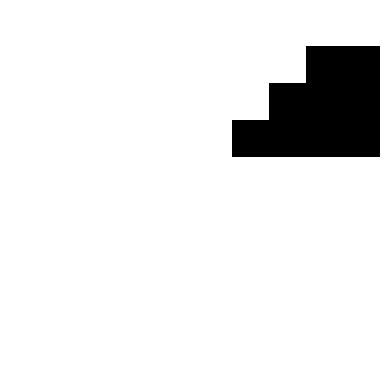

This figure's Python source:
import random

import numpy as np
from matplotlib import pyplot as plt

set_ans = [[1, 0, 0], [0, 1, 0], [0, 0, 1]]

set_imgs = [[[[0, 0, 0, 1, 0, 0, 0, 0, 0, 0],  # 1,1
              [0, 0, 1, 0, 0, 0, 0, 0, 0, 0],  # [20groups[3imgs[10[row[10[col]]]]
              [1, 1, 1, 0, 0, 0, 0, 0, 0, 0],
              [1, 1, 0, 0, 0, 0, 0, 0, 0, 0],
              [1, 1, 0, 0, 0, 0, 0, 0, 0, 0],
              [1, 0, 0, 0, 0, 0, 0, 0, 0, 0],
              [1, 0, 0, 0, 0, 0, 0, 0, 0, 0],
              [0, 0, 0, 0, 0, 0, 0, 0, 0, 0],
              [0, 0, 0, 0, 0, 0, 0, 0, 0, 0],
              [0, 0, 0, 0, 0, 0, 0, 0, 0, 0]],

             [[0, 0, 0, 0, 0, 0, 0, 0, 0, 0],  # 1,2
              [0, 0, 0, 0, 0, 0, 0, 0, 0, 0],
              [0, 0, 0, 0, 0, 0, 0, 0, 0, 0],
              [0, 0, 0, 0, 0, 0, 0, 0, 0, 0],
              [0, 0, 0, 0, 0, 0, 0, 0, 0, 0],
              [0, 0, 0, 0, 0, 0, 0, 0, 0, 0],
              [0, 0, 0, 0, 0, 0, 0, 0, 0, 0],
              [0, 0, 0, 0, 0, 0, 0, 0, 0, 0],
              [1, 1, 1, 1, 1, 0, 0, 0, 0, 0],
              [1, 1, 1, 1, 1, 0, 0, 0, 0, 0]],

             [[0, 0, 0, 0, 0, 0, 0, 0, 0, 0],  # 1,3
              [0, 0, 0, 0, 0, 0, 0, 0, 1, 1],
              [0, 0, 0, 0, 0, 0, 0, 1, 1, 1],
              [0, 0, 0, 0, 0, 0, 1, 1, 1, 1],
              [0, 0, 0, 0, 0, 0, 0, 0, 0, 0],
              [0, 0, 0, 0, 0, 0, 0, 0, 0, 0],
              [0, 0, 0, 0, 0, 0, 0, 0, 0, 0],
              [0, 0, 0, 0, 0, 0, 0, 0, 0, 0],
              [0, 0, 0, 0, 0, 0, 0, 0, 0, 0],
              [0, 0, 0, 0, 0, 0, 0, 0, 0, 0]]],

            [[[0, 0, 0, 0, 0, 0, 0, 0, 0, 0],  # 2,1
              [0, 0, 0, 0, 0, 0, 0, 0, 0, 0],
              [0, 0, 0, 0, 0, 0, 0, 0, 0, 0],
              [0, 0, 0, 0, 0, 0, 0, 0, 0, 0],
              [0, 0, 1, 1, 1, 1, 0, 0, 0, 0],
              [0, 0, 0, 1, 1, 1, 0, 0, 0, 0],
              [0, 0, 0, 0, 1, 1, 0, 0, 0, 0],
              [0, 0, 0, 0, 0, 1, 1, 0, 0, 0],
              [0, 0, 0, 0, 0, 0, 1, 0, 0, 0],
              [0, 0, 0, 0, 0, 0, 0, 1, 0, 0]],

             [[0, 0, 0, 0, 0, 0, 0, 0, 0, 0],  # 2,2
              [0, 0, 0, 0, 0, 0, 0, 0, 0, 0],
              [0, 0, 0, 0, 0, 0, 0, 0, 0, 0],
              [0, 0, 0, 0, 0, 0, 0, 0, 0, 0],
              [0, 0, 0, 0, 1, 1, 0, 0, 0, 0],
              [0, 0, 0, 0, 1, 1, 0, 0, 0, 0],
              [0, 0, 0, 0, 1, 1, 0, 0, 0, 0],
              [0, 0, 0, 0, 1, 1, 0, 0, 0, 0],
              [0, 0, 0, 0, 0, 0, 0, 0, 0, 0],
              [0, 0, 0, 0, 0, 0, 0, 0, 0, 0]],

             [[0, 0, 0, 0, 0, 0, 0, 0, 0, 0],  # 2,3
              [0, 0, 0, 0, 0, 0, 0, 0, 0, 0],
              [0, 0, 0, 0, 0, 0, 0, 0, 0, 0],
              [0, 0, 0, 0, 0, 0, 0, 0, 0, 0],
              [0, 0, 0, 0, 0, 0, 0, 0, 0, 0],
              [0, 0, 0, 0, 0, 0, 0, 0, 0, 0],
              [0, 0, 0, 0, 0, 0, 0, 0, 0, 0],
              [0, 0, 0, 0, 0, 0, 0, 0, 0, 0],
              [0, 0, 0, 0, 1, 1, 1, 1, 1, 0],
              [0, 0, 0, 1, 1, 1, 1, 1, 1, 0]]],

            [[[0, 0, 0, 0, 0, 0, 0, 0, 0, 0],
              [0, 0, 0, 0, 0, 0, 0, 0, 0, 0],
              [0, 0, 0, 0, 0, 0, 0, 0, 0, 0],
              [1, 0, 0, 0, 0, 0, 0, 0, 0, 0],
              [0, 1, 0, 0, 0, 0, 0, 0, 0, 0],
              [0, 1, 1, 1, 0, 0, 0, 0, 0, 0],
              [0, 1, 1, 1, 1, 0, 0, 0, 0, 0],
              [0, 1, 1, 1, 1, 1, 1, 0, 0, 0],
              [0, 1, 0, 0, 0, 0, 0, 0, 0, 0],
              [0, 0, 0, 0, 0, 0, 0, 0, 0, 0]],

             [[0, 0, 0, 0, 0, 0, 0, 0, 0, 0],
              [0, 0, 0, 0, 0, 0, 0, 0, 0, 0],
              [0, 0, 0, 0, 0, 0, 0, 0, 0, 0],
              [0, 0, 0, 0, 0, 0, 0, 0, 0, 0],
              [0, 0, 0, 0, 0, 0, 0, 0, 0, 0],
              [0, 0, 0, 0, 0, 0, 0, 0, 0, 0],
              [0, 0, 0, 0, 0, 0, 0, 0, 0, 0],
              [0, 0, 0, 0, 0, 0, 0, 0, 0, 0],
              [0, 0, 0, 0, 0, 0, 0, 0, 0, 0],
              [0, 0, 1, 1, 1, 1, 1, 1, 1, 1]],

             [[0, 0, 0, 0, 0, 0, 0, 0, 0, 0],
              [0, 0, 0, 0, 0, 0, 0, 0, 0, 0],
              [0, 0, 0, 0, 0, 0, 0, 0, 0, 0],
              [1, 1, 1, 1, 0, 0, 0, 0, 0, 0],
              [1, 1, 1, 1, 1, 0, 0, 0, 0, 0],
              [1, 1, 1, 1, 1, 1, 0, 0, 0, 0],
              [1, 1, 1, 1, 1, 1, 1, 0, 0, 0],
              [1, 1, 1, 1, 1, 1, 1, 1, 0, 0],
              [0, 0, 0, 0, 0, 0, 0, 0, 0, 0],
              [0, 0, 0, 0, 0, 0, 0, 0, 0, 0]]],

            [[[0, 0, 0, 0, 0, 0, 0, 0, 0, 0],
              [0, 0, 0, 0, 0, 0, 0, 0, 0, 0],
              [0, 0, 0, 0, 0, 0, 0, 0, 0, 0],
              [1, 0, 0, 0, 0, 0, 0, 0, 0, 0],
              [0, 1, 0, 0, 0, 0, 0, 0, 0, 0],
              [0, 0, 1, 0, 0, 0, 0, 0, 0, 0],
              [0, 0, 0, 1, 0, 0, 0, 0, 0, 0],
              [0, 0, 0, 0, 1, 0, 0, 0, 0, 0],
              [0, 0, 0, 0, 1, 1, 0, 0, 0, 0],
              [0, 0, 0, 0, 0, 0, 1, 0, 0, 0]],

             [[0, 0, 0, 0, 0, 0, 0, 0, 0, 0],
              [0, 0, 0, 0, 0, 0, 0, 0, 0, 0],
              [0, 0, 0, 0, 0, 0, 0, 0, 0, 0],
              [0, 0, 0, 0, 0, 0, 0, 0, 0, 0],
              [0, 0, 0, 0, 0, 0, 0, 0, 0, 0],
              [0, 0, 0, 0, 0, 0, 0, 0, 0, 0],
              [0, 0, 0, 0, 0, 0, 0, 0, 0, 0],
              [0, 0, 0, 0, 0, 0, 0, 0, 0, 0],
              [0, 0, 0, 0, 0, 0, 0, 0, 0, 0],
              [0, 0, 0, 0, 0, 0, 0, 1, 1, 0]],

             [[0, 0, 0, 0, 0, 0, 0, 0, 0, 0],
              [0, 0, 0, 0, 0, 0, 0, 0, 0, 0],
              [0, 0, 0, 0, 0, 0, 0, 0, 0, 0],
              [0, 0, 0, 0, 0, 0, 0, 0, 0, 0],
              [0, 0, 0, 0, 0, 0, 0, 0, 0, 0],
              [0, 0, 0, 0, 0, 0, 0, 0, 0, 0],
              [0, 0, 0, 0, 0, 0, 0, 0, 0, 0],
              [0, 0, 1, 1, 1, 1, 0, 0, 0, 0],
              [0, 0, 1, 1, 1, 1, 1, 0, 0, 0],
              [0, 1, 1, 1, 1, 1, 1, 1, 0, 0]]],

            [[[0, 0, 0, 0, 0, 0, 0, 0, 0, 0],
              [0, 0, 0, 0, 0, 0, 0, 0, 0, 0],
              [0, 0, 0, 0, 0, 0, 0, 0, 0, 0],
              [0, 0, 0, 0, 0, 0, 0, 0, 0, 0],
              [0, 0, 0, 0, 0, 0, 0, 0, 0, 0],
              [0, 0, 0, 0, 0, 0, 0, 0, 0, 0],
              [0, 1, 0, 0, 0, 0, 0, 0, 0, 0],
              [0, 0, 1, 1, 1, 0, 0, 0, 0, 0],
              [0, 0, 0, 1, 1, 1, 1, 1, 1, 0],
              [0, 0, 0, 1, 0, 0, 0, 0, 0, 0]],

             [[0, 0, 0, 0, 0, 0, 0, 0, 0, 0],
              [0, 0, 0, 0, 0, 0, 0, 0, 0, 0],
              [0, 0, 0, 0, 0, 0, 0, 0, 0, 0],
              [0, 0, 0, 0, 0, 0, 0, 0, 0, 0],
              [0, 0, 0, 0, 0, 0, 0, 0, 0, 0],
              [0, 0, 0, 0, 0, 0, 0, 0, 1, 1],
              [0, 0, 0, 0, 0, 0, 0, 0, 1, 1],
              [0, 0, 0, 0, 0, 0, 0, 0, 0, 0],
              [0, 0, 0, 0, 0, 0, 0, 0, 0, 0],
              [0, 0, 0, 0, 0, 0, 0, 0, 0, 0]],

             [[0, 0, 0, 0, 0, 0, 0, 0, 0, 0],
              [0, 0, 0, 0, 0, 0, 0, 0, 0, 0],
              [0, 0, 0, 0, 0, 0, 0, 0, 0, 0],
              [0, 0, 0, 0, 0, 0, 0, 0, 0, 0],
              [0, 0, 0, 0, 0, 0, 1, 1, 1, 0],
              [0, 0, 0, 0, 0, 0, 1, 1, 1, 0],
              [0, 0, 0, 0, 0, 1, 1, 1, 1, 0],
              [0, 0, 0, 0, 0, 0, 0, 0, 0, 0],
              [0, 0, 0, 0, 0, 0, 0, 0, 0, 0],
              [0, 0, 0, 0, 0, 0, 0, 0, 0, 0]]],

            [[[0, 0, 0, 0, 0, 0, 0, 0, 0, 0],
              [0, 0, 0, 0, 0, 0, 0, 0, 0, 0],
              [0, 1, 0, 0, 0, 0, 0, 0, 0, 0],
              [0, 0, 1, 1, 1, 0, 0, 0, 0, 0],
              [0, 0, 1, 1, 1, 0, 0, 0, 0, 0],
              [0, 0, 0, 1, 1, 0, 0, 0, 0, 0],
              [0, 0, 0, 1, 1, 0, 0, 0, 0, 0],
              [0, 0, 0, 0, 1, 0, 0, 0, 0, 0],
              [0, 0, 0, 0, 1, 0, 0, 0, 0, 0],
              [0, 0, 0, 0, 1, 0, 0, 0, 0, 0]],

             [[0, 0, 0, 0, 0, 0, 0, 0, 0, 0],
              [0, 0, 0, 0, 0, 0, 0, 0, 0, 0],
              [0, 0, 0, 0, 0, 0, 0, 0, 0, 0],
              [0, 0, 0, 0, 0, 0, 0, 0, 0, 0],
              [0, 0, 0, 0, 0, 0, 0, 0, 0, 0],
              [0, 0, 0, 0, 0, 0, 0, 0, 0, 0],
              [0, 0, 0, 0, 0, 0, 0, 0, 0, 0],
              [0, 0, 0, 0, 0, 0, 0, 0, 1, 1],
              [0, 0, 0, 0, 0, 0, 0, 0, 0, 0],
              [0, 0, 0, 0, 0, 0, 0, 0, 0, 0]],

             [[0, 0, 0, 0, 0, 0, 0, 0, 0, 0],
              [0, 0, 0, 0, 0, 0, 0, 0, 0, 0],
              [0, 0, 0, 0, 0, 0, 0, 0, 0, 0],
              [0, 0, 0, 0, 0, 0, 0, 0, 0, 0],
              [0, 0, 0, 0, 0, 0, 0, 0, 0, 0],
              [0, 0, 0, 0, 0, 0, 0, 0, 0, 0],
              [0, 0, 0, 0, 0, 0, 0, 0, 0, 0],
              [0, 0, 0, 0, 1, 1, 1, 1, 1, 0],
              [0, 0, 0, 1, 1, 1, 1, 1, 1, 0],
              [0, 0, 0, 0, 0, 0, 0, 0, 0, 0]]],

            [[[0, 1, 0, 0, 0, 0, 0, 0, 0, 0],
              [0, 0, 1, 1, 0, 0, 0, 0, 0, 0],
              [0, 0, 0, 1, 1, 1, 0, 0, 0, 0],
              [0, 0, 0, 0, 1, 1, 0, 0, 0, 0],
              [0, 0, 0, 0, 0, 1, 1, 0, 0, 0],
              [0, 0, 0, 0, 0, 0, 1, 0, 0, 0],
              [0, 0, 0, 0, 0, 0, 0, 1, 0, 0],
              [0, 0, 0, 0, 0, 0, 0, 0, 0, 0],
              [0, 0, 0, 0, 0, 0, 0, 0, 0, 0],
              [0, 0, 0, 0, 0, 0, 0, 0, 0, 0]],

             [[0, 0, 0, 0, 0, 0, 0, 0, 0, 0],
              [0, 0, 0, 0, 0, 0, 0, 0, 0, 0],
              [0, 0, 0, 0, 0, 0, 0, 0, 0, 0],
              [0, 0, 0, 0, 0, 0, 0, 1, 1, 1],
              [0, 0, 0, 0, 0, 0, 0, 1, 1, 1],
              [0, 0, 0, 0, 0, 0, 0, 1, 1, 1],
              [0, 0, 0, 0, 0, 0, 0, 1, 1, 1],
              [0, 0, 0, 0, 0, 0, 0, 1, 1, 1],
              [0, 0, 0, 0, 0, 0, 0, 0, 0, 0],
              [0, 0, 0, 0, 0, 0, 0, 0, 0, 0]],

             [[0, 0, 0, 0, 0, 0, 0, 0, 0, 0],
              [0, 0, 0, 0, 0, 0, 0, 0, 0, 0],
              [0, 0, 0, 0, 0, 0, 0, 0, 0, 0],
              [0, 0, 1, 1, 1, 1, 1, 0, 0, 0],
              [0, 0, 1, 1, 1, 1, 1, 0, 0, 0],
              [0, 1, 1, 1, 1, 1, 1, 0, 0, 0],
              [0, 1, 1, 1, 1, 1, 1, 0, 0, 0],
              [0, 1, 1, 1, 1, 1, 1, 1, 0, 0],
              [1, 1, 1, 1, 1, 1, 1, 1, 0, 0],
              [1, 1, 1, 1, 1, 1, 1, 1, 0, 0]]],

            [[[0, 0, 0, 0, 0, 0, 0, 0, 0, 0],
              [0, 0, 0, 0, 0, 0, 0, 0, 0, 0],
              [0, 0, 0, 0, 0, 0, 0, 1, 0, 0],
              [0, 0, 0, 0, 0, 0, 1, 1, 0, 0],
              [0, 0, 0, 0, 0, 0, 0, 1, 0, 0],
              [0, 0, 0, 0, 0, 0, 0, 1, 0, 0],
              [0, 0, 0, 0, 0, 0, 0, 1, 0, 0],
              [0, 0, 0, 0, 0, 0, 0, 1, 0, 0],
              [0, 0, 0, 0, 0, 0, 0, 0, 0, 0],
              [0, 0, 0, 0, 0, 0, 0, 0, 0, 0]],

             [[0, 0, 0, 0, 0, 0, 0, 0, 0, 0],
              [0, 0, 0, 0, 0, 0, 0, 0, 0, 0],
              [0, 0, 0, 0, 0, 0, 0, 0, 0, 0],
              [0, 0, 0, 0, 0, 0, 0, 0, 0, 0],
              [0, 0, 0, 0, 0, 0, 0, 0, 0, 0],
              [0, 0, 0, 0, 0, 0, 0, 0, 0, 0],
              [1, 1, 1, 1, 1, 0, 0, 0, 0, 0],
              [1, 1, 1, 1, 1, 0, 0, 0, 0, 0],
              [1, 1, 1, 1, 1, 0, 0, 0, 0, 0],
              [1, 1, 1, 1, 1, 0, 0, 0, 0, 0]],

             [[0, 0, 0, 0, 0, 0, 0, 0, 0, 0],
              [0, 0, 0, 0, 0, 0, 0, 0, 0, 0],
              [0, 0, 0, 0, 0, 0, 0, 0, 0, 0],
              [0, 0, 0, 0, 0, 0, 0, 0, 0, 0],
              [0, 0, 0, 0, 0, 0, 0, 0, 0, 0],
              [0, 0, 0, 1, 1, 1, 1, 0, 0, 0],
              [0, 0, 0, 1, 1, 1, 1, 0, 0, 0],
              [0, 0, 0, 1, 1, 1, 1, 1, 0, 0],
              [0, 0, 0, 1, 1, 1, 1, 1, 0, 0],
              [0, 0, 0, 0, 0, 0, 0, 0, 0, 0]]],

            [[[0, 0, 0, 0, 0, 0, 0, 0, 0, 0],  # start test
              [0, 0, 0, 0, 1, 0, 0, 0, 0, 0],
              [0, 0, 0, 1, 1, 0, 0, 0, 0, 0],
              [0, 0, 1, 1, 1, 1, 0, 0, 0, 0],
              [0, 1, 1, 1, 1, 1, 1, 0, 0, 0],
              [0, 0, 0, 0, 0, 1, 1, 1, 0, 0],
              [0, 0, 0, 0, 0, 0, 0, 0, 1, 0],
              [0, 0, 0, 0, 0, 0, 0, 0, 0, 0],
              [0, 0, 0, 0, 0, 0, 0, 0, 0, 0],
              [0, 0, 0, 0, 0, 0, 0, 0, 0, 0]],

             [[0, 0, 0, 0, 0, 0, 0, 0, 0, 0],
              [0, 0, 0, 0, 0, 0, 0, 0, 0, 0],
              [0, 0, 0, 0, 0, 0, 0, 0, 0, 0],
              [0, 0, 0, 0, 0, 0, 0, 0, 0, 0],
              [0, 0, 0, 0, 0, 0, 1, 1, 1, 0],
              [0, 0, 0, 0, 0, 0, 1, 1, 1, 0],
              [0, 0, 0, 0, 0, 0, 1, 1, 1, 0],
              [0, 0, 0, 0, 0, 0, 1, 1, 1, 0],
              [0, 0, 0, 0, 0, 0, 1, 1, 1, 0],
              [0, 0, 0, 0, 0, 0, 0, 0, 0, 0]],

             [[0, 0, 0, 0, 0, 0, 0, 0, 0, 0],
              [0, 0, 0, 0, 0, 0, 0, 0, 0, 0],
              [0, 0, 0, 0, 0, 0, 0, 0, 0, 0],
              [0, 0, 0, 0, 0, 0, 0, 0, 0, 0],
              [0, 0, 0, 0, 0, 0, 0, 0, 0, 0],
              [0, 0, 1, 1, 1, 0, 0, 0, 0, 0],
              [0, 0, 1, 1, 1, 1, 0, 0, 0, 0],
              [0, 1, 1, 1, 1, 1, 1, 0, 0, 0],
              [0, 1, 1, 1, 1, 1, 1, 1, 0, 0],
              [0, 0, 0, 0, 0, 0, 0, 0, 0, 0]]],

            [[[0, 0, 0, 0, 0, 1, 0, 0, 0, 0],
              [0, 0, 0, 0, 0, 0, 0, 0, 0, 0],
              [0, 0, 0, 0, 0, 0, 1, 0, 0, 0],
              [0, 0, 0, 0, 0, 0, 1, 1, 0, 0],
              [0, 0, 0, 0, 0, 0, 1, 1, 1, 0],
              [0, 0, 0, 0, 0, 0, 1, 1, 1, 1],
              [0, 0, 0, 0, 0, 0, 1, 1, 1, 0],
              [0, 0, 0, 0, 0, 0, 1, 1, 0, 0],
              [0, 0, 0, 0, 0, 0, 1, 0, 0, 0],
              [0, 0, 0, 0, 0, 0, 0, 0, 0, 0]],

             [[0, 0, 0, 0, 0, 0, 0, 0, 0, 0],
              [0, 0, 0, 0, 0, 0, 0, 0, 0, 0],
              [0, 0, 0, 0, 0, 0, 0, 0, 0, 0],
              [0, 0, 0, 0, 0, 0, 0, 0, 0, 0],
              [0, 0, 0, 0, 0, 0, 0, 0, 0, 0],
              [0, 0, 0, 0, 0, 1, 1, 1, 0, 0],
              [0, 0, 0, 0, 0, 0, 0, 0, 0, 0],
              [0, 0, 0, 0, 0, 0, 0, 0, 0, 0],
              [0, 0, 0, 0, 0, 0, 0, 0, 0, 0],
              [0, 0, 0, 0, 0, 0, 0, 0, 0, 0]],

             [[0, 0, 0, 0, 0, 0, 0, 0, 0, 0],
              [0, 0, 0, 0, 0, 0, 0, 0, 0, 0],
              [0, 0, 0, 0, 0, 0, 0, 1, 1, 0],
              [0, 0, 0, 0, 0, 0, 1, 1, 1, 1],
              [0, 0, 0, 0, 0, 0, 0, 0, 0, 0],
              [0, 0, 0, 0, 0, 0, 0, 0, 0, 0],
              [0, 0, 0, 0, 0, 0, 0, 0, 0, 0],
              [0, 0, 0, 0, 0, 0, 0, 0, 0, 0],
              [0, 0, 0, 0, 0, 0, 0, 0, 0, 0],
              [0, 0, 0, 0, 0, 0, 0, 0, 0, 0]]],

            [[[0, 1, 0, 0, 0, 0, 0, 0, 0, 0],
              [0, 0, 1, 1, 0, 0, 0, 0, 0, 0],
              [0, 0, 0, 1, 1, 1, 0, 0, 0, 0],
              [0, 0, 0, 0, 1, 1, 0, 0, 0, 0],
              [0, 0, 0, 0, 0, 1, 1, 0, 0, 0],
              [0, 0, 0, 0, 0, 0, 1, 0, 0, 0],
              [0, 0, 0, 0, 0, 0, 0, 1, 0, 0],
              [0, 0, 0, 0, 0, 0, 0, 0, 1, 0],
              [0, 0, 0, 0, 0, 0, 0, 0, 0, 0],
              [0, 0, 0, 0, 0, 0, 0, 0, 0, 0]],

             [[0, 0, 0, 0, 0, 0, 0, 0, 0, 0],
              [0, 0, 0, 0, 0, 0, 0, 0, 0, 0],
              [0, 0, 0, 0, 0, 0, 0, 0, 0, 0],
              [0, 0, 0, 0, 0, 0, 0, 0, 0, 0],
              [0, 0, 0, 0, 0, 0, 0, 0, 0, 0],
              [0, 0, 0, 0, 0, 0, 0, 0, 0, 0],
              [0, 0, 0, 0, 0, 0, 0, 0, 1, 0],
              [0, 0, 0, 0, 0, 0, 0, 0, 1, 0],
              [0, 0, 0, 0, 0, 0, 0, 0, 1, 0],
              [0, 0, 0, 0, 0, 0, 0, 0, 1, 0]],

             [[0, 0, 0, 0, 0, 0, 0, 0, 0, 0],
              [0, 0, 0, 0, 0, 0, 0, 0, 0, 0],
              [0, 0, 0, 0, 0, 0, 0, 0, 0, 0],
              [0, 0, 0, 0, 0, 0, 0, 0, 0, 0],
              [0, 0, 0, 0, 0, 0, 0, 0, 0, 0],
              [0, 0, 0, 0, 0, 0, 0, 0, 0, 0],
              [0, 0, 0, 1, 1, 1, 0, 0, 0, 0],
              [0, 0, 0, 1, 1, 1, 1, 0, 0, 0],
              [0, 0, 1, 1, 1, 1, 1, 0, 0, 0],
              [0, 0, 1, 1, 1, 1, 1, 1, 0, 0]]],

            [[[0, 0, 0, 0, 0, 0, 0, 0, 0, 0],
              [0, 0, 0, 0, 0, 0, 0, 0, 0, 0],
              [0, 0, 0, 0, 0, 0, 0, 0, 0, 0],
              [0, 0, 0, 0, 0, 0, 0, 1, 0, 0],
              [0, 0, 0, 0, 1, 1, 0, 0, 0, 0],
              [1, 1, 1, 1, 1, 0, 0, 0, 0, 0],
              [1, 1, 1, 1, 0, 0, 0, 0, 0, 0],
              [1, 1, 1, 0, 0, 0, 0, 0, 0, 0],
              [1, 1, 0, 0, 0, 0, 0, 0, 0, 0],
              [1, 0, 0, 0, 0, 0, 0, 0, 0, 0]],

             [[0, 0, 0, 0, 0, 0, 0, 0, 0, 0],
              [0, 0, 0, 0, 0, 0, 0, 0, 0, 0],
              [0, 0, 0, 0, 0, 0, 0, 0, 0, 0],
              [0, 0, 0, 0, 0, 0, 0, 0, 0, 0],
              [0, 0, 0, 0, 0, 0, 0, 0, 0, 0],
              [0, 0, 0, 0, 0, 0, 0, 0, 0, 0],
              [0, 0, 0, 0, 0, 0, 0, 0, 0, 0],
              [0, 1, 1, 1, 1, 1, 0, 0, 0, 0],
              [0, 1, 1, 1, 1, 1, 0, 0, 0, 0],
              [0, 0, 0, 0, 0, 0, 0, 0, 0, 0]],

             [[0, 0, 0, 0, 0, 0, 0, 0, 0, 0],
              [0, 0, 0, 0, 0, 0, 0, 0, 0, 0],
              [0, 0, 0, 0, 0, 0, 0, 0, 0, 0],
              [0, 0, 0, 0, 0, 0, 0, 0, 0, 0],
              [0, 0, 0, 0, 0, 0, 0, 0, 0, 0],
              [0, 0, 0, 0, 0, 0, 0, 0, 0, 0],
              [0, 0, 0, 0, 0, 1, 1, 1, 0, 0],
              [0, 0, 0, 1, 1, 1, 1, 1, 0, 0],
              [0, 1, 1, 1, 1, 1, 1, 1, 0, 0],
              [0, 0, 0, 0, 0, 0, 0, 0, 0, 0]]],

            [[[0, 0, 0, 0, 0, 0, 0, 0, 0, 0],
              [0, 0, 0, 0, 0, 0, 0, 0, 0, 0],
              [0, 0, 0, 0, 0, 0, 0, 0, 0, 0],
              [0, 0, 0, 0, 0, 0, 0, 0, 0, 0],
              [0, 0, 0, 0, 0, 0, 0, 0, 0, 0],
              [0, 1, 0, 0, 0, 0, 0, 0, 0, 0],
              [0, 0, 0, 0, 0, 0, 0, 0, 0, 0],
              [0, 0, 0, 0, 0, 0, 0, 0, 0, 0],
              [0, 0, 0, 0, 0, 0, 0, 0, 0, 0],
              [0, 0, 1, 0, 0, 0, 0, 0, 0, 0]],

             [[0, 0, 0, 0, 0, 0, 0, 0, 0, 0],
              [0, 0, 0, 0, 0, 0, 0, 0, 0, 0],
              [0, 0, 0, 0, 0, 0, 0, 0, 0, 0],
              [0, 1, 1, 1, 1, 0, 0, 0, 0, 0],
              [0, 1, 1, 1, 1, 0, 0, 0, 0, 0],
              [0, 1, 1, 1, 1, 0, 0, 0, 0, 0],
              [0, 1, 1, 1, 1, 0, 0, 0, 0, 0],
              [0, 1, 1, 1, 1, 0, 0, 0, 0, 0],
              [0, 0, 0, 0, 0, 0, 0, 0, 0, 0],
              [0, 0, 0, 0, 0, 0, 0, 0, 0, 0]],

             [[0, 0, 0, 0, 0, 0, 0, 0, 0, 0],
              [0, 0, 0, 0, 0, 0, 0, 0, 0, 0],
              [0, 0, 0, 0, 0, 0, 0, 1, 1, 1],
              [0, 0, 0, 0, 0, 0, 0, 1, 1, 1],
              [0, 0, 0, 0, 0, 0, 1, 1, 1, 1],
              [0, 0, 0, 0, 0, 0, 0, 0, 0, 0],
              [0, 0, 0, 0, 0, 0, 0, 0, 0, 0],
              [0, 0, 0, 0, 0, 0, 0, 0, 0, 0],
              [0, 0, 0, 0, 0, 0, 0, 0, 0, 0],
              [0, 0, 0, 0, 0, 0, 0, 0, 0, 0]]],

            [[[0, 0, 0, 0, 0, 0, 0, 0, 0, 0],
              [0, 0, 0, 0, 0, 0, 0, 0, 0, 1],
              [0, 0, 0, 0, 0, 0, 0, 0, 0, 1],
              [0, 0, 0, 0, 0, 0, 0, 0, 1, 1],
              [0, 0, 0, 0, 0, 0, 0, 1, 1, 1],
              [0, 0, 0, 0, 0, 0, 0, 1, 1, 1],
              [0, 0, 0, 0, 0, 0, 1, 1, 0, 0],
              [0, 0, 0, 0, 0, 1, 0, 0, 0, 0],
              [0, 0, 0, 0, 0, 0, 0, 0, 0, 0],
              [0, 0, 0, 0, 0, 0, 0, 0, 0, 0]],

             [[0, 0, 0, 0, 0, 0, 0, 0, 0, 0],
              [0, 0, 0, 0, 0, 0, 0, 0, 0, 0],
              [0, 0, 0, 0, 0, 0, 0, 0, 0, 0],
              [0, 0, 0, 0, 0, 0, 0, 0, 0, 0],
              [0, 0, 0, 0, 0, 0, 0, 0, 0, 0],
              [0, 0, 0, 0, 0, 0, 1, 1, 1, 0],
              [0, 0, 0, 0, 0, 0, 1, 1, 1, 0],
              [0, 0, 0, 0, 0, 0, 1, 1, 1, 0],
              [0, 0, 0, 0, 0, 0, 0, 0, 0, 0],
              [0, 0, 0, 0, 0, 0, 0, 0, 0, 0]],

             [[0, 0, 0, 0, 0, 0, 0, 0, 0, 0],
              [0, 0, 0, 0, 0, 0, 0, 0, 0, 0],
              [0, 0, 0, 0, 0, 0, 0, 0, 0, 0],
              [0, 0, 0, 0, 0, 0, 0, 0, 0, 0],
              [0, 0, 0, 1, 1, 1, 1, 0, 0, 0],
              [0, 0, 1, 1, 1, 1, 1, 0, 0, 0],
              [0, 1, 1, 1, 1, 1, 1, 1, 0, 0],
              [1, 1, 1, 1, 1, 1, 1, 1, 0, 0],
              [0, 0, 0, 0, 0, 0, 0, 0, 0, 0],
              [0, 0, 0, 0, 0, 0, 0, 0, 0, 0]]],

            [[[0, 0, 0, 0, 0, 0, 0, 0, 0, 0],
              [0, 0, 0, 0, 0, 0, 0, 0, 0, 0],
              [0, 0, 0, 0, 0, 0, 0, 0, 0, 0],
              [0, 1, 0, 0, 0, 0, 0, 0, 0, 0],
              [0, 0, 0, 0, 0, 0, 0, 0, 0, 0],
              [0, 0, 1, 0, 0, 0, 0, 0, 0, 0],
              [0, 0, 0, 1, 0, 0, 0, 0, 0, 0],
              [0, 0, 0, 1, 1, 0, 0, 0, 0, 0],
              [0, 0, 0, 0, 0, 0, 0, 0, 0, 0],
              [0, 0, 0, 0, 0, 0, 0, 0, 0, 0]],

             [[0, 0, 0, 0, 0, 0, 0, 0, 0, 0],
              [0, 0, 0, 0, 0, 0, 0, 0, 0, 0],
              [0, 0, 0, 0, 0, 0, 0, 0, 0, 0],
              [0, 0, 0, 0, 0, 0, 0, 0, 0, 0],
              [0, 0, 0, 0, 0, 0, 0, 0, 0, 0],
              [0, 0, 0, 0, 0, 0, 0, 0, 0, 0],
              [0, 0, 0, 0, 0, 0, 0, 0, 0, 0],
              [0, 0, 0, 0, 0, 0, 0, 1, 1, 1],
              [0, 0, 0, 0, 0, 0, 0, 1, 1, 1],
              [0, 0, 0, 0, 0, 0, 0, 0, 0, 0]],

             [[0, 0, 0, 0, 0, 0, 0, 0, 0, 0],
              [0, 0, 0, 0, 0, 0, 0, 0, 0, 0],
              [0, 0, 0, 0, 0, 0, 0, 0, 0, 0],
              [0, 0, 0, 0, 0, 0, 0, 0, 0, 0],
              [0, 0, 0, 0, 0, 0, 1, 1, 0, 0],
              [0, 0, 0, 0, 0, 1, 1, 1, 0, 0],
              [0, 0, 0, 0, 1, 1, 1, 1, 0, 0],
              [0, 0, 0, 0, 0, 0, 0, 0, 0, 0],
              [0, 0, 0, 0, 0, 0, 0, 0, 0, 0],
              [0, 0, 0, 0, 0, 0, 0, 0, 0, 0]]],

            [[[1, 0, 0, 0, 0, 0, 0, 0, 0, 0],
              [0, 1, 0, 0, 0, 0, 0, 0, 0, 0],
              [0, 1, 1, 1, 0, 0, 0, 0, 0, 0],
              [0, 0, 0, 0, 0, 0, 0, 0, 0, 0],
              [0, 0, 0, 0, 0, 0, 0, 0, 0, 0],
              [0, 0, 0, 0, 0, 0, 0, 0, 0, 0],
              [0, 0, 0, 0, 0, 0, 0, 0, 0, 0],
              [0, 0, 0, 0, 0, 0, 0, 0, 0, 0],
              [0, 0, 0, 0, 0, 0, 0, 0, 0, 0],
              [0, 0, 0, 0, 0, 0, 0, 0, 0, 0]],

             [[0, 0, 0, 0, 0, 0, 0, 0, 0, 0],
              [0, 0, 0, 0, 0, 0, 0, 0, 0, 0],
              [0, 0, 0, 0, 0, 0, 0, 0, 1, 0],
              [0, 0, 0, 0, 0, 0, 0, 0, 0, 0],
              [0, 0, 0, 0, 0, 0, 0, 0, 0, 0],
              [0, 0, 0, 0, 0, 0, 0, 0, 0, 0],
              [0, 0, 0, 0, 0, 0, 0, 0, 0, 0],
              [0, 0, 0, 0, 0, 0, 0, 0, 0, 0],
              [0, 0, 0, 0, 0, 0, 0, 0, 0, 0],
              [0, 0, 0, 0, 0, 0, 0, 0, 0, 0]],

             [[0, 0, 0, 0, 0, 0, 0, 0, 0, 0],
              [0, 0, 0, 0, 0, 0, 0, 0, 0, 0],
              [0, 0, 0, 0, 0, 0, 0, 0, 0, 0],
              [0, 0, 0, 0, 0, 0, 0, 0, 0, 0],
              [0, 0, 0, 1, 1, 1, 0, 0, 0, 0],
              [0, 0, 1, 1, 1, 1, 1, 1, 0, 0],
              [0, 0, 0, 0, 0, 0, 0, 0, 0, 0],
              [0, 0, 0, 0, 0, 0, 0, 0, 0, 0],
              [0, 0, 0, 0, 0, 0, 0, 0, 0, 0],
              [0, 0, 0, 0, 0, 0, 0, 0, 0, 0]]],

            [[[0, 0, 0, 0, 0, 0, 0, 0, 0, 0],
              [0, 0, 0, 0, 0, 0, 0, 1, 0, 0],
              [0, 0, 0, 0, 0, 0, 0, 0, 0, 0],
              [0, 0, 0, 0, 0, 0, 1, 0, 0, 0],
              [0, 0, 0, 0, 0, 1, 0, 0, 0, 0],
              [0, 0, 0, 0, 1, 1, 0, 0, 0, 0],
              [0, 0, 0, 1, 1, 0, 0, 0, 0, 0],
              [0, 0, 1, 1, 1, 0, 0, 0, 0, 0],
              [0, 1, 1, 1, 0, 0, 0, 0, 0, 0],
              [1, 1, 1, 1, 0, 0, 0, 0, 0, 0]],

             [[0, 0, 0, 0, 0, 0, 0, 0, 0, 0],
              [0, 0, 0, 0, 0, 0, 0, 0, 0, 0],
              [0, 0, 0, 0, 0, 0, 0, 0, 0, 0],
              [1, 1, 1, 1, 1, 0, 0, 0, 0, 0],
              [1, 1, 1, 1, 1, 0, 0, 0, 0, 0],
              [1, 1, 1, 1, 1, 0, 0, 0, 0, 0],
              [1, 1, 1, 1, 1, 0, 0, 0, 0, 0],
              [0, 0, 0, 0, 0, 0, 0, 0, 0, 0],
              [0, 0, 0, 0, 0, 0, 0, 0, 0, 0],
              [0, 0, 0, 0, 0, 0, 0, 0, 0, 0]],

             [[0, 0, 0, 0, 0, 0, 0, 1, 1, 0],
              [0, 0, 0, 0, 0, 0, 0, 1, 1, 1],
              [0, 0, 0, 0, 0, 0, 0, 0, 0, 0],
              [0, 0, 0, 0, 0, 0, 0, 0, 0, 0],
              [0, 0, 0, 0, 0, 0, 0, 0, 0, 0],
              [0, 0, 0, 0, 0, 0, 0, 0, 0, 0],
              [0, 0, 0, 0, 0, 0, 0, 0, 0, 0],
              [0, 0, 0, 0, 0, 0, 0, 0, 0, 0],
              [0, 0, 0, 0, 0, 0, 0, 0, 0, 0],
              [0, 0, 0, 0, 0, 0, 0, 0, 0, 0]]],

            [[[0, 0, 0, 0, 0, 1, 0, 0, 0, 0],
              [0, 0, 0, 0, 0, 0, 0, 0, 0, 0],
              [0, 0, 0, 0, 0, 0, 1, 0, 0, 0],
              [0, 0, 0, 0, 0, 0, 0, 0, 0, 0],
              [0, 0, 0, 0, 0, 0, 0, 1, 0, 0],
              [0, 0, 0, 0, 0, 0, 0, 0, 1, 0],
              [0, 0, 0, 0, 0, 0, 0, 0, 1, 0],
              [0, 0, 0, 0, 0, 0, 0, 0, 0, 0],
              [0, 0, 0, 0, 0, 0, 0, 0, 0, 1],
              [0, 0, 0, 0, 0, 0, 0, 0, 0, 0]],

             [[0, 0, 0, 0, 0, 0, 0, 0, 0, 0],
              [0, 0, 0, 0, 0, 0, 0, 0, 0, 0],
              [0, 0, 0, 0, 0, 0, 0, 0, 0, 0],
              [0, 0, 0, 0, 0, 0, 0, 0, 0, 0],
              [0, 0, 0, 0, 0, 0, 0, 0, 0, 0],
              [0, 0, 0, 0, 0, 0, 0, 0, 0, 0],
              [0, 0, 0, 0, 1, 1, 1, 0, 0, 0],
              [0, 0, 0, 0, 1, 1, 1, 0, 0, 0],
              [0, 0, 0, 0, 1, 1, 1, 0, 0, 0],
              [0, 0, 0, 0, 1, 1, 1, 0, 0, 0]],

             [[0, 0, 0, 0, 0, 0, 0, 0, 0, 0],
              [0, 0, 0, 0, 0, 0, 0, 0, 0, 0],
              [0, 0, 0, 0, 0, 0, 0, 0, 0, 0],
              [0, 0, 0, 0, 0, 0, 0, 0, 0, 0],
              [0, 0, 0, 0, 0, 0, 0, 1, 1, 1],
              [0, 0, 0, 0, 0, 0, 0, 1, 1, 1],
              [0, 0, 0, 0, 0, 0, 1, 1, 1, 1],
              [0, 0, 0, 0, 0, 0, 0, 0, 0, 0],
              [0, 0, 0, 0, 0, 0, 0, 0, 0, 0],
              [0, 0, 0, 0, 0, 0, 0, 0, 0, 0]]],

            [[[0, 0, 0, 0, 0, 1, 0, 0, 0, 0],
              [0, 0, 0, 0, 0, 0, 0, 0, 0, 0],
              [0, 0, 0, 0, 1, 0, 0, 0, 0, 0],
              [0, 0, 0, 0, 1, 0, 0, 0, 0, 0],
              [0, 0, 0, 1, 1, 0, 0, 0, 0, 0],
              [0, 0, 0, 1, 0, 0, 0, 0, 0, 0],
              [0, 0, 1, 0, 0, 0, 0, 0, 0, 0],
              [0, 0, 0, 0, 0, 0, 0, 0, 0, 0],
              [0, 1, 0, 0, 0, 0, 0, 0, 0, 0],
              [0, 0, 0, 0, 0, 0, 0, 0, 0, 0]],

             [[0, 0, 0, 0, 0, 0, 0, 0, 0, 0],
              [0, 0, 0, 0, 0, 0, 0, 0, 0, 0],
              [0, 0, 0, 0, 0, 0, 0, 0, 0, 0],
              [0, 0, 0, 0, 0, 0, 0, 0, 0, 0],
              [0, 0, 0, 0, 0, 0, 0, 0, 0, 0],
              [0, 0, 0, 0, 0, 0, 0, 0, 0, 0],
              [0, 0, 0, 0, 0, 0, 0, 0, 0, 0],
              [0, 0, 0, 0, 0, 1, 0, 0, 0, 0],
              [0, 0, 0, 0, 0, 1, 0, 0, 0, 0],
              [0, 0, 0, 0, 0, 1, 0, 0, 0, 0]],

             [[0, 0, 0, 0, 0, 0, 0, 0, 0, 0],
              [0, 0, 0, 0, 0, 0, 0, 0, 0, 0],
              [0, 0, 0, 0, 0, 0, 0, 0, 0, 0],
              [0, 1, 1, 1, 1, 1, 0, 0, 0, 0],
              [0, 1, 1, 1, 1, 1, 0, 0, 0, 0],
              [0, 1, 1, 1, 1, 1, 1, 0, 0, 0],
              [0, 1, 1, 1, 1, 1, 1, 0, 0, 0],
              [0, 1, 1, 1, 1, 1, 1, 0, 0, 0],
              [0, 1, 1, 1, 1, 1, 1, 1, 0, 0],
              [1, 1, 1, 1, 1, 1, 1, 1, 0, 0]]],

            [[[0, 0, 0, 1, 0, 0, 0, 0, 0, 0],
              [0, 1, 1, 1, 0, 0, 0, 0, 0, 0],
              [0, 0, 1, 1, 0, 0, 0, 0, 0, 0],
              [0, 0, 0, 1, 1, 0, 0, 0, 0, 0],
              [0, 0, 0, 0, 1, 0, 0, 0, 0, 0],
              [0, 0, 0, 0, 0, 1, 0, 0, 0, 0],
              [0, 0, 0, 0, 0, 0, 0, 0, 0, 0],
              [0, 0, 0, 0, 0, 0, 1, 0, 0, 0],
              [0, 0, 0, 0, 0, 0, 0, 0, 0, 0],
              [0, 0, 0, 0, 0, 0, 0, 0, 0, 0]],

             [[0, 0, 0, 0, 0, 0, 0, 0, 0, 0],
              [0, 0, 0, 0, 0, 0, 0, 0, 0, 1],
              [0, 0, 0, 0, 0, 0, 0, 0, 0, 1],
              [0, 0, 0, 0, 0, 0, 0, 0, 0, 1],
              [0, 0, 0, 0, 0, 0, 0, 0, 0, 1],
              [0, 0, 0, 0, 0, 0, 0, 0, 0, 1],
              [0, 0, 0, 0, 0, 0, 0, 0, 0, 1],
              [0, 0, 0, 0, 0, 0, 0, 0, 0, 0],
              [0, 0, 0, 0, 0, 0, 0, 0, 0, 0],
              [0, 0, 0, 0, 0, 0, 0, 0, 0, 0]],

             [[0, 0, 0, 0, 0, 0, 0, 0, 0, 0],
              [0, 0, 0, 1, 1, 1, 1, 0, 0, 0],
              [0, 0, 1, 1, 1, 1, 1, 1, 0, 0],
              [0, 1, 1, 1, 1, 1, 1, 1, 0, 0],
              [0, 0, 0, 0, 0, 0, 0, 0, 0, 0],
              [0, 0, 0, 0, 0, 0, 0, 0, 0, 0],
              [0, 0, 0, 0, 0, 0, 0, 0, 0, 0],
              [0, 0, 0, 0, 0, 0, 0, 0, 0, 0],
              [0, 0, 0, 0, 0, 0, 0, 0, 0, 0],
              [0, 0, 0, 0, 0, 0, 0, 0, 0, 0]]]]


def prepare_data2():
    input_layer = []
    for group in set_imgs:
        for img in group:
            new_img = []
            for row in img:
                new_img += row
            new_img = np.array(new_img)
            input_layer.append(new_img)
    return np.array(input_layer), np.array(set_ans * (len(input_layer) // len(set_ans)))


input_layer, labels = prepare_data2()
a_s = [[5 / 6], [0.5], [1 / 6]]


# a_s=[[1], [0.5], [0]]
def prepare_data():
    input_layer = []
    for group in set_imgs:
        for img in group:
            new_img = []
            for row in img:
                new_img += row
            new_img = np.array(new_img)
            input_layer.append(new_img)
    return np.array(input_layer), np.array(a_s * (len(input_layer) // len(a_s)))


def prepare_random_data():
    input_layer = []
    for group in set_imgs:
        for img in group:
            new_img = []
            for row in img:
                new_img += row
            new_img = np.array(new_img)
            input_layer.append(new_img)
    output_layer = a_s * (len(input_layer) // len(a_s))
    new_inputs = []
    new_outputs = []

    for i in range(len(input_layer)):
        rand = random.randint(0, len(input_layer) - 1)
        new_inputs.append(input_layer.pop(rand))
        new_outputs.append(output_layer.pop(rand))
    return np.array(new_inputs), np.array(new_outputs)


def show_image(img, name):
    plt.imshow(img, cmap="binary")  # Use binary colormap for clear visualization
    # plt.title(str(name))
    plt.axis("off")  # Hide axes for cleaner presentation
    plt.show()
# pd, _ = prepare_data()
# for p in pd:
#     print(p)
#     show_image(p,2)

show_image(set_imgs[0][2],'triangle')